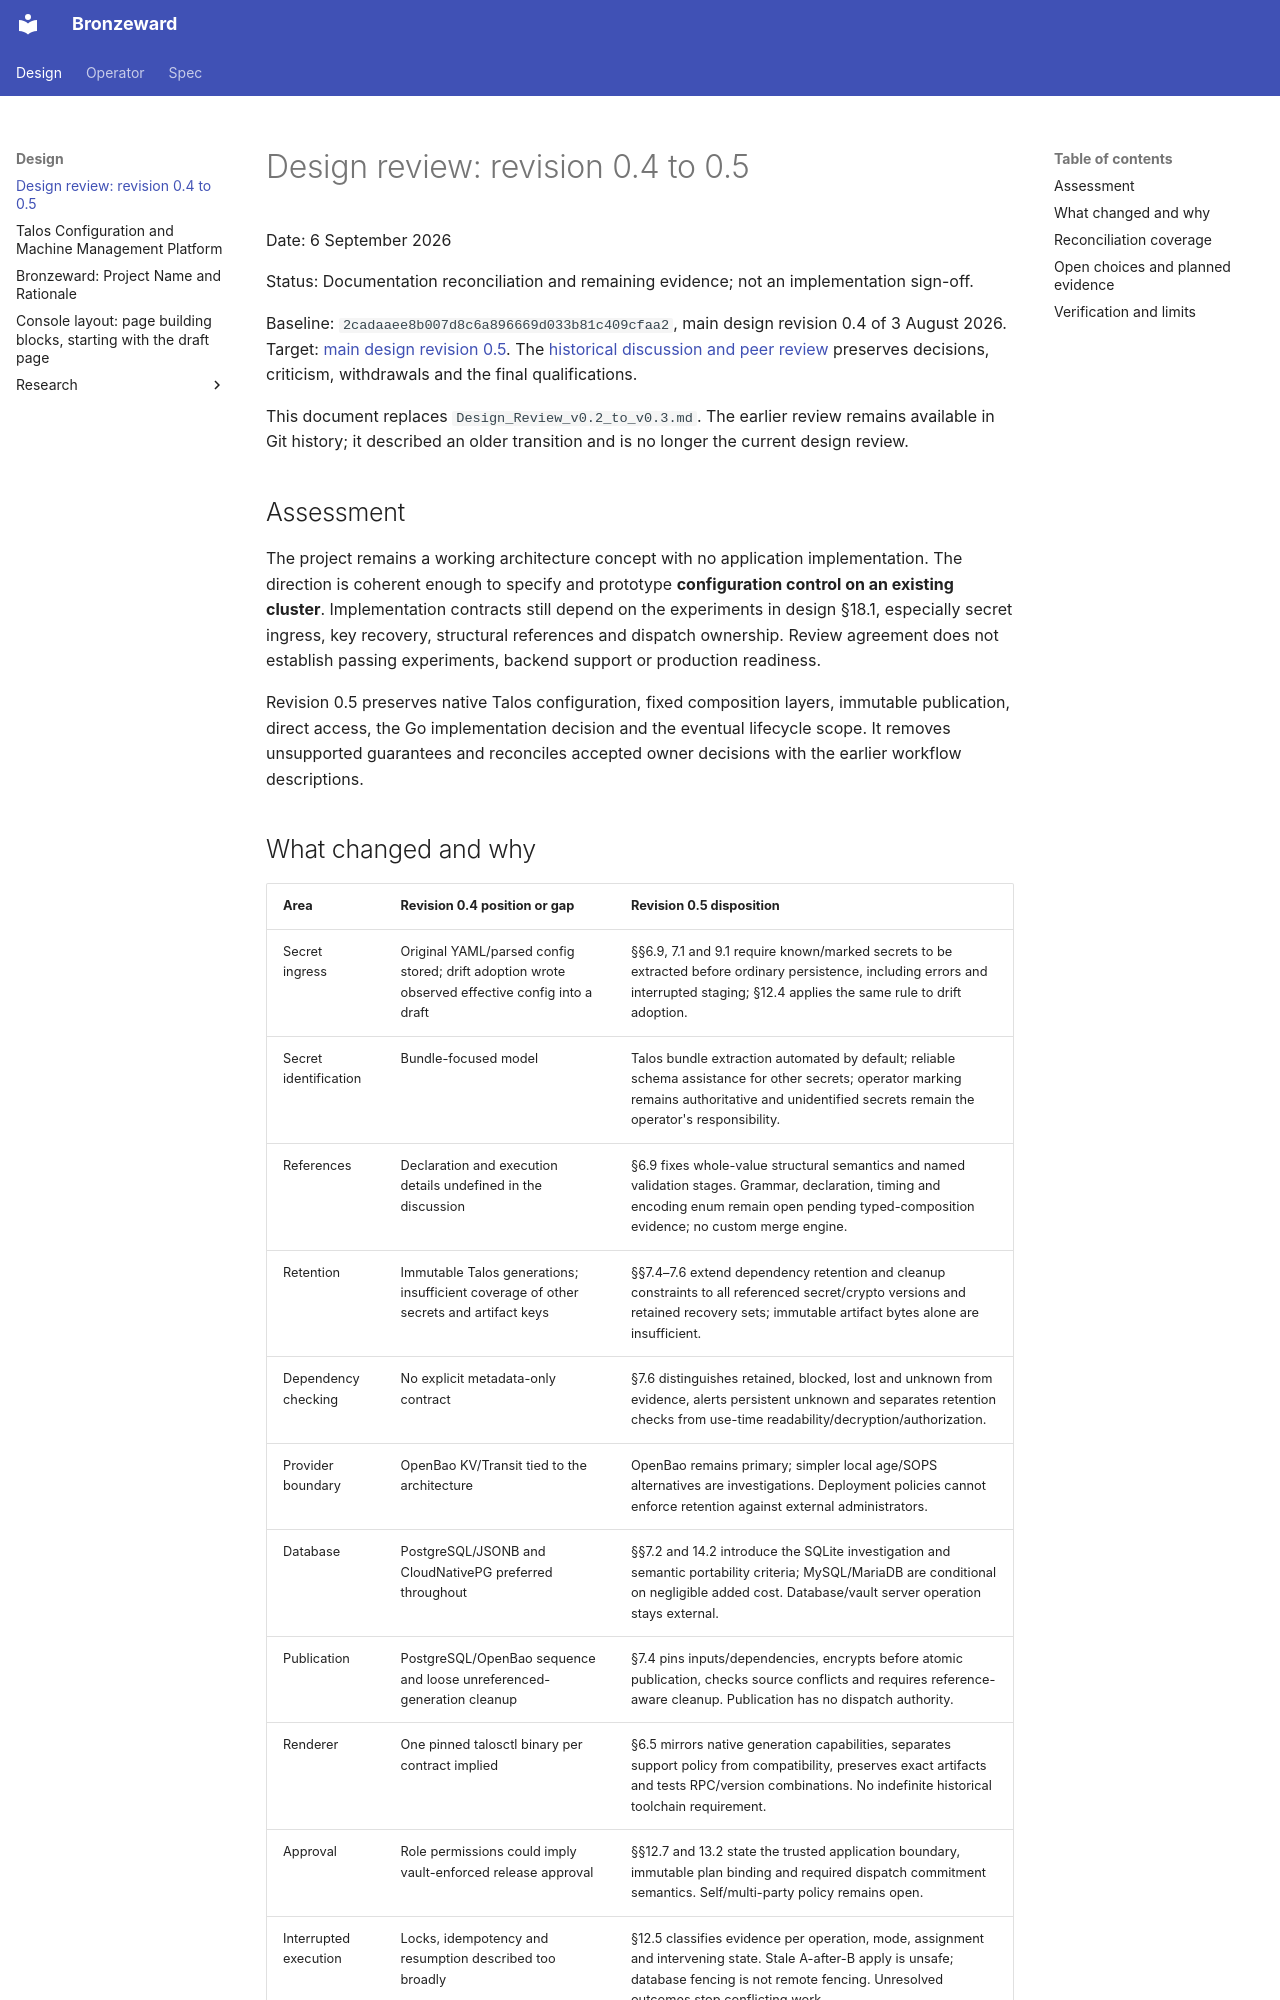

repository: ginsys/bronzeward · page: design/Design_Review_v0.4_to_v0.5/index.html · generator: mkdocs

# Design review: revision 0.4 to 0.5

Date: 6 September 2026

Status: Documentation reconciliation and remaining evidence; not an implementation sign-off.

Baseline: `2cadaaee8b007d8c6a896669d033b81c409cfaa2`, main design revision 0.4 of 3 August 2026. Target: [main design revision 0.5](Talos_Configuration_and_Machine_Management_Design.md). The [historical discussion and peer review](research/20260906-design-discussion-and-peer-review.md) preserves decisions, criticism, withdrawals and the final qualifications.

This document replaces `Design_Review_v0.2_to_v0.3.md`. The earlier review remains available in Git history; it described an older transition and is no longer the current design review.

## Assessment

The project remains a working architecture concept with no application implementation. The direction is coherent enough to specify and prototype **configuration control on an existing cluster**. Implementation contracts still depend on the experiments in design §18.1, especially secret ingress, key recovery, structural references and dispatch ownership. Review agreement does not establish passing experiments, backend support or production readiness.

Revision 0.5 preserves native Talos configuration, fixed composition layers, immutable publication, direct access, the Go implementation decision and the eventual lifecycle scope. It removes unsupported guarantees and reconciles accepted owner decisions with the earlier workflow descriptions.
